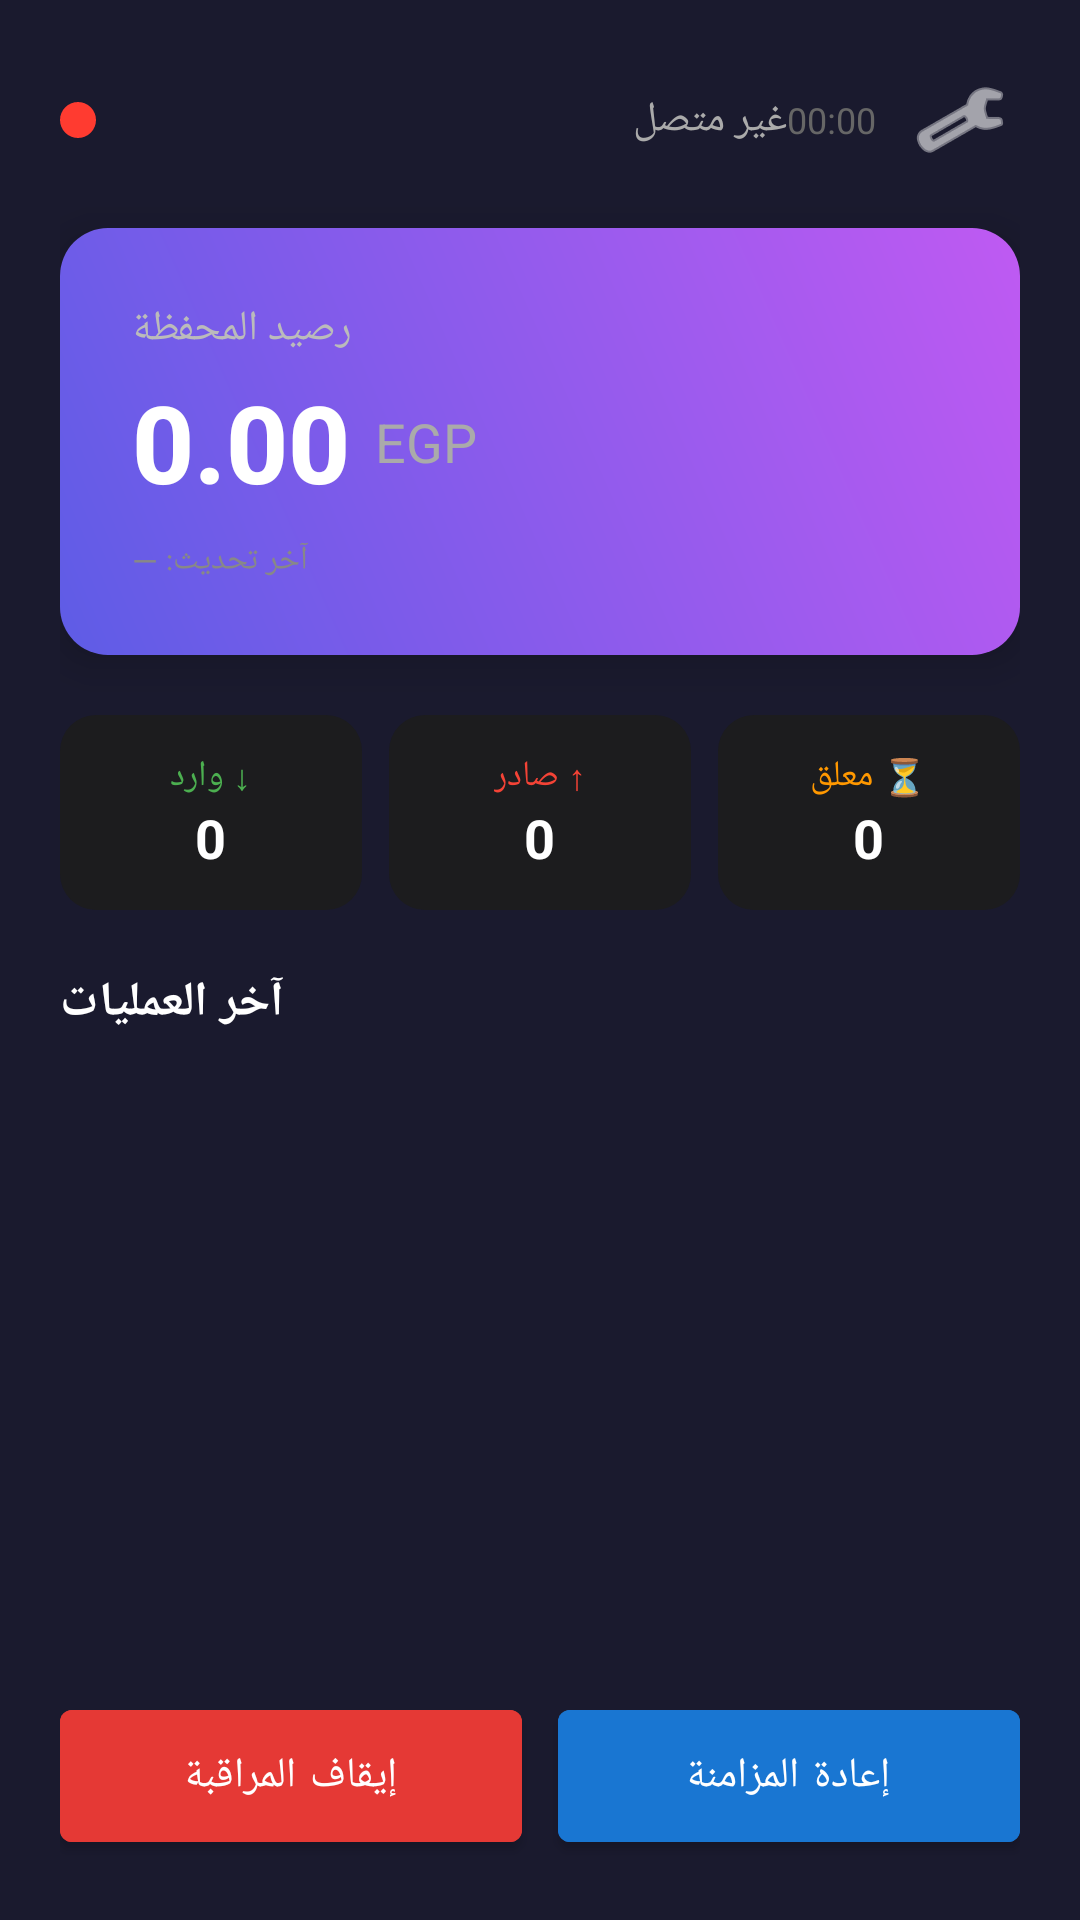

The Android layout XML behind this screen, and the referenced resources:
<!-- AndroidManifest.xml: application theme Theme.VodaCash -->
<!-- res/layout/activity_main.xml -->
<?xml version="1.0" encoding="utf-8"?>
<LinearLayout xmlns:android="http://schemas.android.com/apk/res/android"
    android:layout_width="match_parent"
    android:layout_height="match_parent"
    android:orientation="vertical"
    android:background="#1A1A2E"
    android:padding="20dp">

    
    <LinearLayout
        android:layout_width="match_parent"
        android:layout_height="wrap_content"
        android:gravity="center_vertical"
        android:layout_marginBottom="16dp">

        <View
            android:id="@+id/connectionDot"
            android:layout_width="12dp"
            android:layout_height="12dp"
            android:background="@drawable/circle_red" />

        <TextView
            android:id="@+id/tvConnectionStatus"
            android:layout_width="0dp"
            android:layout_height="wrap_content"
            android:layout_weight="1"
            android:text="غير متصل"
            android:textColor="#AAAAAA"
            android:textSize="14sp"
            android:layout_marginStart="8dp" />

        <TextView
            android:id="@+id/tvUptime"
            android:layout_width="wrap_content"
            android:layout_height="wrap_content"
            android:text="00:00"
            android:textColor="#666666"
            android:textSize="12sp"
            android:layout_marginEnd="8dp" />

        <ImageButton
            android:id="@+id/btnSettings"
            android:layout_width="40dp"
            android:layout_height="40dp"
            android:src="@android:drawable/ic_menu_preferences"
            android:background="?attr/selectableItemBackgroundBorderless"
            android:contentDescription="الإعدادات"
            android:tint="#FFFFFF" />
    </LinearLayout>

    
    <LinearLayout
        android:layout_width="match_parent"
        android:layout_height="wrap_content"
        android:orientation="vertical"
        android:background="@drawable/card_gradient"
        android:padding="24dp"
        android:layout_marginBottom="20dp"
        android:elevation="8dp">

        <TextView
            android:layout_width="wrap_content"
            android:layout_height="wrap_content"
            android:text="رصيد المحفظة"
            android:textColor="#BBBBBB"
            android:textSize="14sp" />

        <LinearLayout
            android:layout_width="wrap_content"
            android:layout_height="wrap_content"
            android:gravity="center_vertical"
            android:layout_marginTop="4dp">

            <TextView
                android:id="@+id/tvBalance"
                android:layout_width="wrap_content"
                android:layout_height="wrap_content"
                android:text="0.00"
                android:textColor="#FFFFFF"
                android:textSize="36sp"
                android:textStyle="bold"
                android:fontFamily="sans-serif-medium" />

            <TextView
                android:layout_width="wrap_content"
                android:layout_height="wrap_content"
                android:text=" EGP"
                android:textColor="#AAAAAA"
                android:textSize="18sp"
                android:layout_marginStart="4dp" />
        </LinearLayout>

        <TextView
            android:id="@+id/tvLastUpdate"
            android:layout_width="wrap_content"
            android:layout_height="wrap_content"
            android:text="آخر تحديث: —"
            android:textColor="#888888"
            android:textSize="11sp"
            android:layout_marginTop="8dp" />
    </LinearLayout>

    
    <LinearLayout
        android:layout_width="match_parent"
        android:layout_height="wrap_content"
        android:orientation="horizontal"
        android:layout_marginBottom="20dp">

        
        <LinearLayout
            android:layout_width="0dp"
            android:layout_height="wrap_content"
            android:layout_weight="1"
            android:orientation="vertical"
            android:gravity="center"
            android:background="@drawable/card_dark"
            android:padding="12dp"
            android:layout_marginEnd="6dp">

            <TextView
                android:layout_width="wrap_content"
                android:layout_height="wrap_content"
                android:text="↓ وارد"
                android:textColor="#4CAF50"
                android:textSize="12sp" />

            <TextView
                android:id="@+id/tvTotalReceived"
                android:layout_width="wrap_content"
                android:layout_height="wrap_content"
                android:text="0"
                android:textColor="#FFFFFF"
                android:textSize="18sp"
                android:textStyle="bold" />
        </LinearLayout>

        
        <LinearLayout
            android:layout_width="0dp"
            android:layout_height="wrap_content"
            android:layout_weight="1"
            android:orientation="vertical"
            android:gravity="center"
            android:background="@drawable/card_dark"
            android:padding="12dp"
            android:layout_marginStart="3dp"
            android:layout_marginEnd="3dp">

            <TextView
                android:layout_width="wrap_content"
                android:layout_height="wrap_content"
                android:text="↑ صادر"
                android:textColor="#F44336"
                android:textSize="12sp" />

            <TextView
                android:id="@+id/tvTotalSent"
                android:layout_width="wrap_content"
                android:layout_height="wrap_content"
                android:text="0"
                android:textColor="#FFFFFF"
                android:textSize="18sp"
                android:textStyle="bold" />
        </LinearLayout>

        
        <LinearLayout
            android:layout_width="0dp"
            android:layout_height="wrap_content"
            android:layout_weight="1"
            android:orientation="vertical"
            android:gravity="center"
            android:background="@drawable/card_dark"
            android:padding="12dp"
            android:layout_marginStart="6dp">

            <TextView
                android:layout_width="wrap_content"
                android:layout_height="wrap_content"
                android:text="⏳ معلق"
                android:textColor="#FF9800"
                android:textSize="12sp" />

            <TextView
                android:id="@+id/tvPending"
                android:layout_width="wrap_content"
                android:layout_height="wrap_content"
                android:text="0"
                android:textColor="#FFFFFF"
                android:textSize="18sp"
                android:textStyle="bold" />
        </LinearLayout>
    </LinearLayout>

    
    <TextView
        android:id="@+id/tvWalletsTitle"
        android:layout_width="wrap_content"
        android:layout_height="wrap_content"
        android:text="حساباتي ومحافظي"
        android:textColor="#FFFFFF"
        android:textSize="16sp"
        android:textStyle="bold"
        android:layout_marginBottom="8dp"
        android:visibility="gone" />

    
    <androidx.recyclerview.widget.RecyclerView
        android:id="@+id/rvWallets"
        android:layout_width="match_parent"
        android:layout_height="wrap_content"
        android:orientation="horizontal"
        android:layout_marginBottom="16dp"
        android:visibility="gone" />

    
    <TextView
        android:layout_width="wrap_content"
        android:layout_height="wrap_content"
        android:text="آخر العمليات"
        android:textColor="#FFFFFF"
        android:textSize="16sp"
        android:textStyle="bold"
        android:layout_marginBottom="8dp" />

    
    <androidx.recyclerview.widget.RecyclerView
        android:id="@+id/rvTransactions"
        android:layout_width="match_parent"
        android:layout_height="0dp"
        android:layout_weight="1" />

    
    <LinearLayout
        android:layout_width="match_parent"
        android:layout_height="wrap_content"
        android:orientation="horizontal"
        android:layout_marginTop="12dp">

        <com.google.android.material.button.MaterialButton
            android:id="@+id/btnToggleService"
            android:layout_width="0dp"
            android:layout_height="56dp"
            android:layout_weight="1"
            android:text="إيقاف المراقبة"
            android:textSize="14sp"
            android:layout_marginEnd="6dp"
            android:backgroundTint="#E53935" />

        <com.google.android.material.button.MaterialButton
            android:id="@+id/btnResync"
            android:layout_width="0dp"
            android:layout_height="56dp"
            android:layout_weight="1"
            android:text="إعادة المزامنة"
            android:textSize="14sp"
            android:layout_marginStart="6dp"
            android:backgroundTint="#1976D2"
            android:textColor="#FFFFFF"
            style="@style/Widget.MaterialComponents.Button" />
    </LinearLayout>

</LinearLayout>
<!-- resources referenced by this layout -->
<resources>
  <!-- drawable card_dark (drawable) -->
  <?xml version="1.0" encoding="utf-8"?>
  <shape xmlns:android="http://schemas.android.com/apk/res/android"
      android:shape="rectangle">
      <solid android:color="#FF1C1C1E" />
      <corners android:radius="12dp" />
  </shape>
  <!-- drawable card_gradient (drawable) -->
  <?xml version="1.0" encoding="utf-8"?>
  <shape xmlns:android="http://schemas.android.com/apk/res/android"
      android:shape="rectangle">
      <gradient
          android:startColor="#FF5E5CE6"
          android:endColor="#FFBF5AF2"
          android:angle="45" />
      <corners android:radius="16dp" />
  </shape>
  <!-- drawable circle_red (drawable) -->
  <?xml version="1.0" encoding="utf-8"?>
  <shape xmlns:android="http://schemas.android.com/apk/res/android"
      android:shape="oval">
      <solid android:color="#FFFF3B30" />
      <size android:width="40dp" android:height="40dp" />
  </shape>
  <style name="Theme.VodaCash" parent="Theme.MaterialComponents.DayNight.NoActionBar">
          
          <item name="colorPrimary">@color/purple_500</item>
          <item name="colorPrimaryVariant">@color/purple_700</item>
          <item name="colorOnPrimary">@color/white</item>
          
          <item name="colorSecondary">@color/teal_200</item>
          <item name="colorSecondaryVariant">@color/teal_700</item>
          <item name="colorOnSecondary">@color/black</item>
          
          <item name="android:statusBarColor">?attr/colorPrimaryVariant</item>
      </style>
  <!-- not gathered from this repository: default colours our renderer supplied (Android Studio template values) -->
  <color name="purple_500">#FF6200EE</color>
  <color name="purple_700">#FF3700B3</color>
  <color name="teal_200">#FF03DAC5</color>
  <color name="teal_700">#FF018786</color>
  <color name="black">#FF000000</color>
  <color name="white">#FFFFFFFF</color>
</resources>
